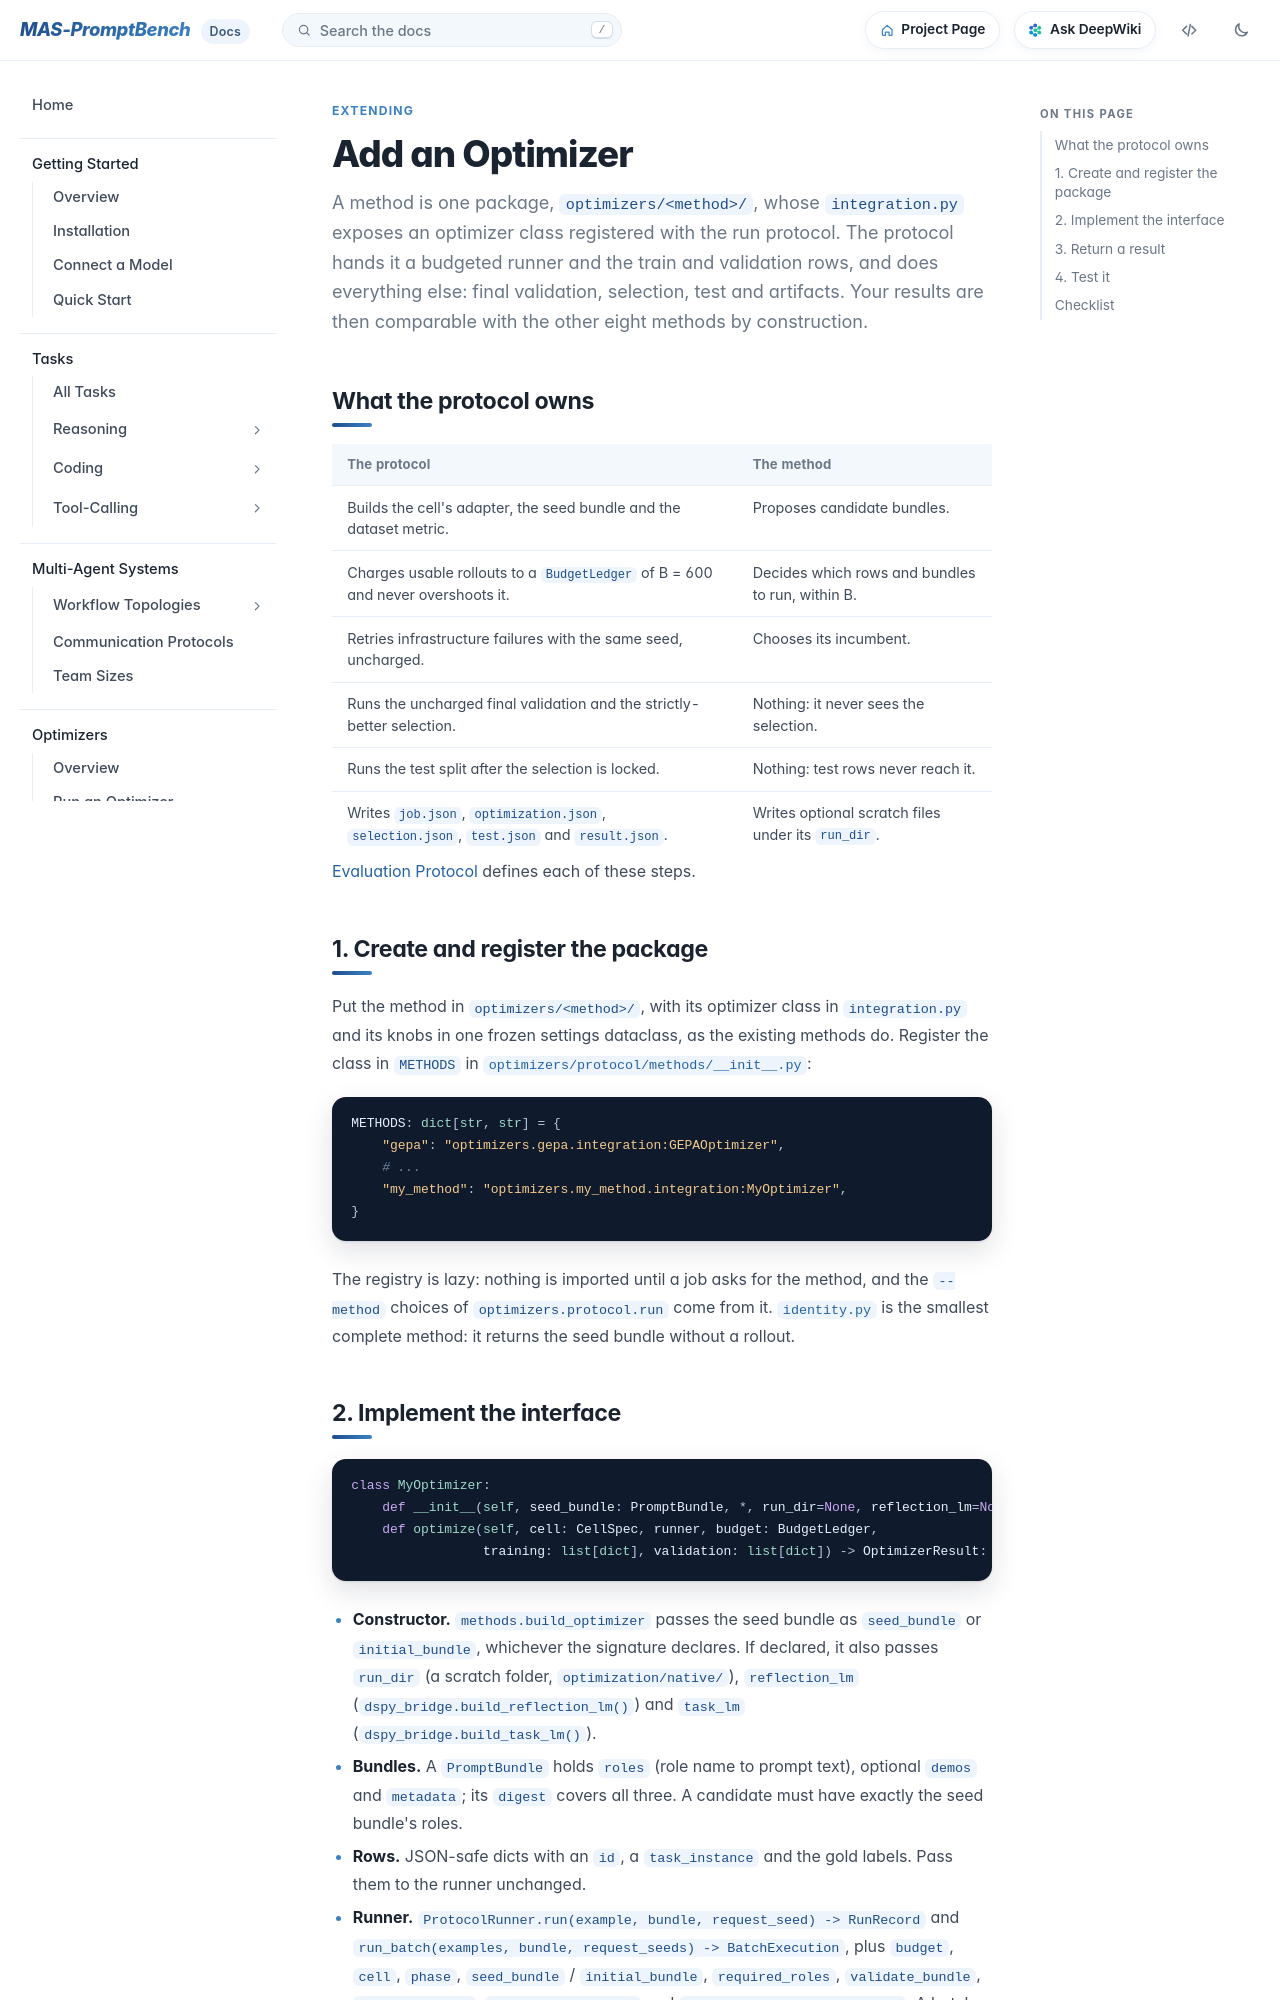

repository: fm8995610-ops/MAS-PromptBench · page: docs/extending/add-optimizer/index.html · generator: mkdocs

# Add an Optimizer

A method is one package, `optimizers/<method>/`, whose `integration.py` exposes an optimizer class registered with the run protocol. The protocol hands it a budgeted runner and the train and validation rows, and does everything else: final validation, selection, test and artifacts. Your results are then comparable with the other eight methods by construction.
{ .lede }

## What the protocol owns

| The protocol | The method |
| --- | --- |
| Builds the cell's adapter, the seed bundle and the dataset metric. | Proposes candidate bundles. |
| Charges usable rollouts to a `BudgetLedger` of B = 600 and never overshoots it. | Decides which rows and bundles to run, within B. |
| Retries infrastructure failures with the same seed, uncharged. | Chooses its incumbent. |
| Runs the uncharged final validation and the strictly-better selection. | Nothing: it never sees the selection. |
| Runs the test split after the selection is locked. | Nothing: test rows never reach it. |
| Writes `job.json`, `optimization.json`, `selection.json`, `test.json` and `result.json`. | Writes optional scratch files under its `run_dir`. |

[Evaluation Protocol](../evaluation/protocol.md) defines each of these steps.

## 1. Create and register the package

Put the method in `optimizers/<method>/`, with its optimizer class in `integration.py` and its knobs in one frozen settings dataclass, as the existing methods do. Register the class in `METHODS` in [`optimizers/protocol/methods/__init__.py`](https://anonymous.4open.science/r/MAS-PromptBench-Codebase/optimizers/protocol/methods/__init__.py):

```python title="optimizers/protocol/methods/__init__.py"
METHODS: dict[str, str] = {
    "gepa": "optimizers.gepa.integration:GEPAOptimizer",
    # ...
    "my_method": "optimizers.my_method.integration:MyOptimizer",
}
```

The registry is lazy: nothing is imported until a job asks for the method, and the `--method` choices of `optimizers.protocol.run` come from it. [`identity.py`](https://anonymous.4open.science/r/MAS-PromptBench-Codebase/optimizers/protocol/methods/identity.py) is the smallest complete method: it returns the seed bundle without a rollout.
